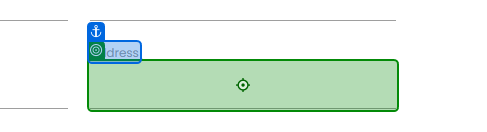
Workflow: Main

Step 1: type "[CurrentRow("Address").ToString()]" into the text box 'bp53K' in window 'Rpa Challenge' (msedge.exe)

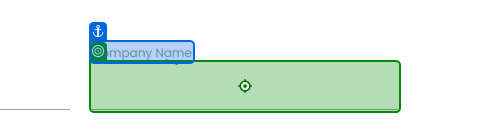
Step 2: type "[CurrentRow("Company Name").ToString()]" into the text box 'xx5m4' in window 'Rpa Challenge' (msedge.exe)
